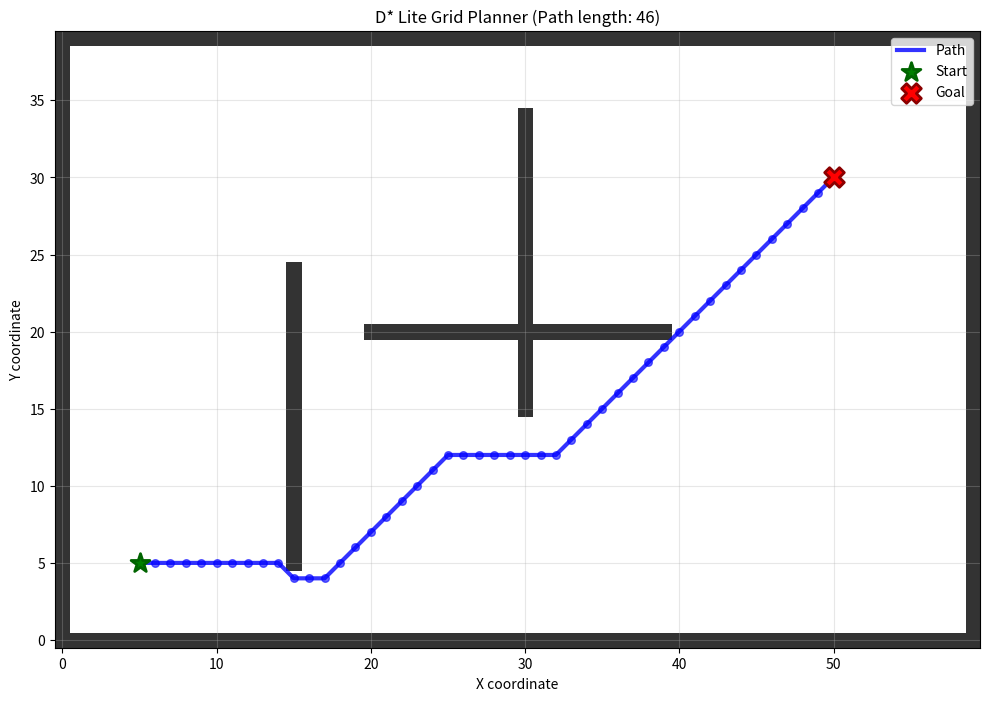
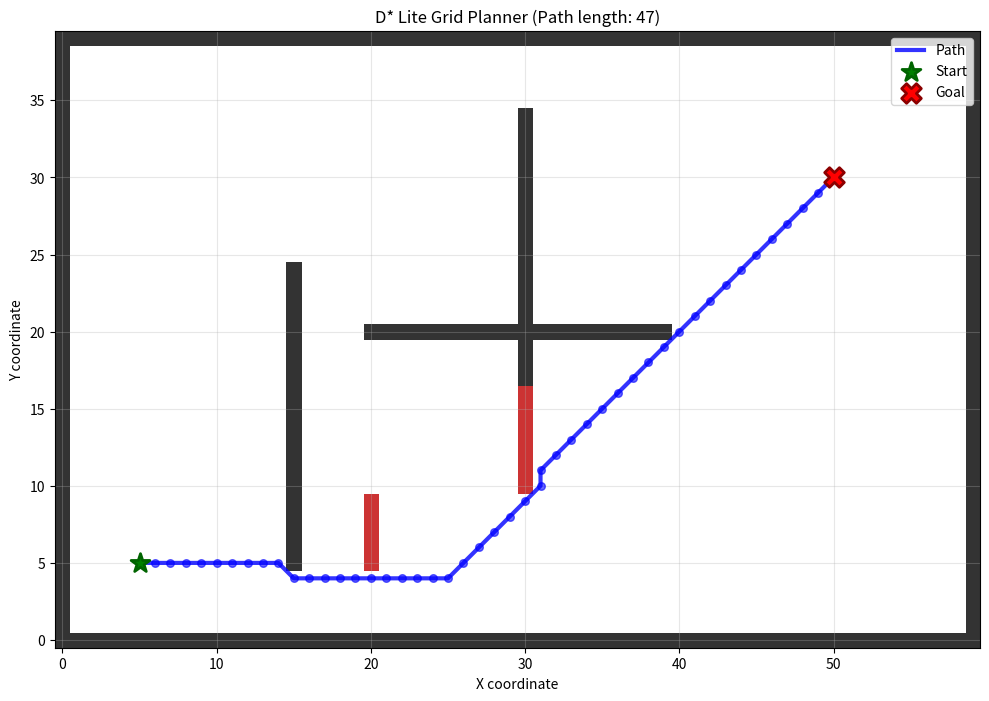
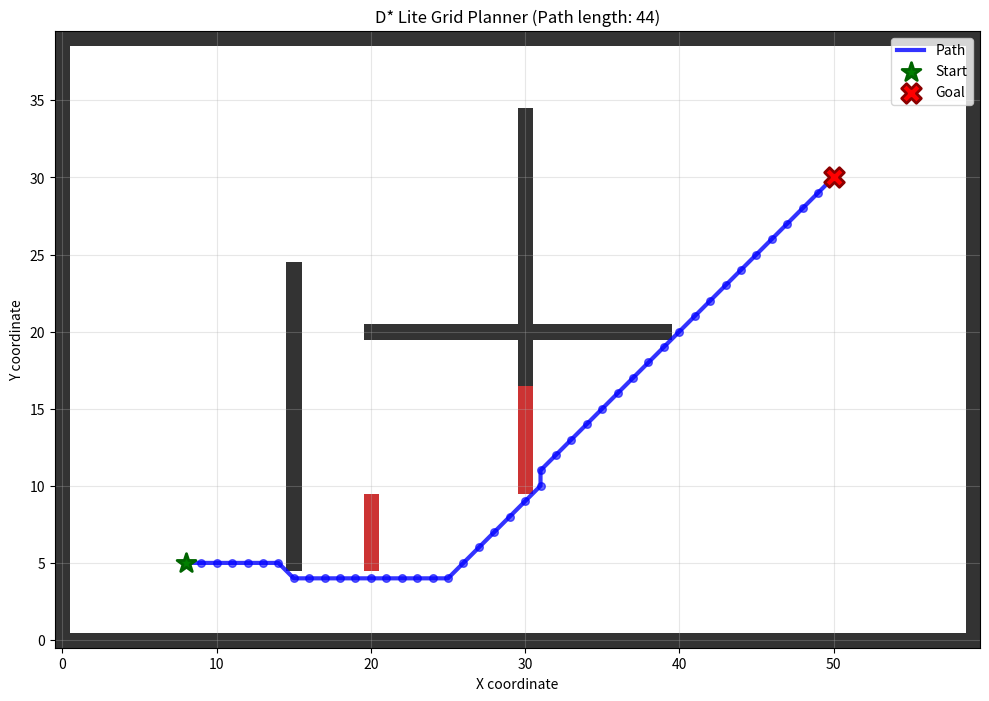
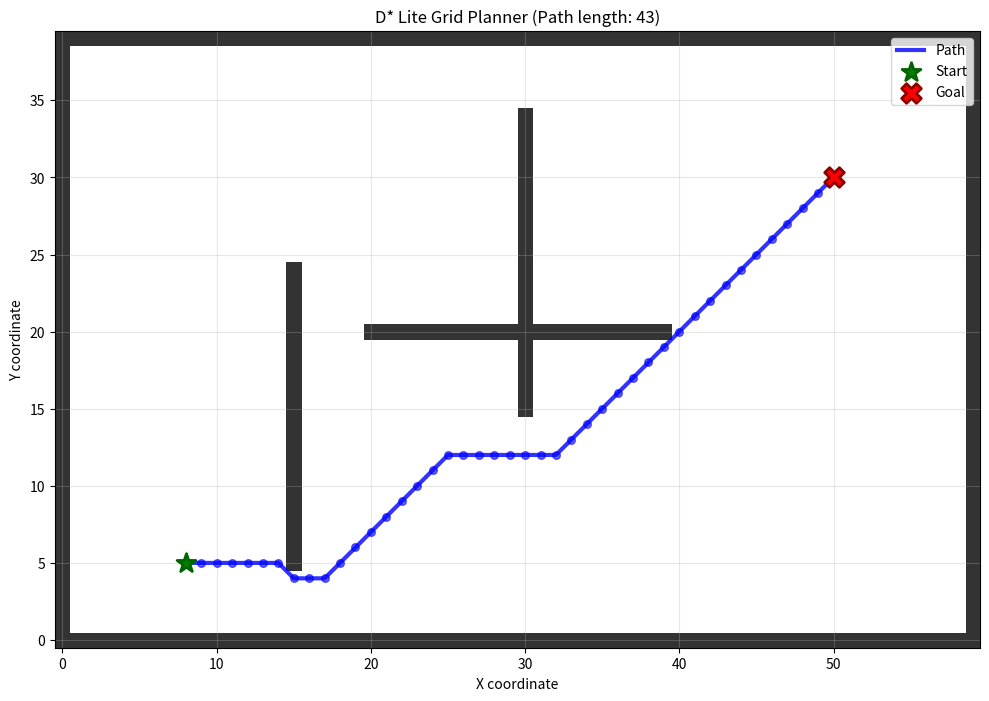

Here is the Python script that generated these plots, in order:
#!/usr/bin/env python3
import heapq
import copy
import math
from typing import List, Tuple, Set, Optional, Dict, NamedTuple
from dataclasses import dataclass
import numpy as np
import time

@dataclass(frozen=True)
class GridNode:
    x: int
    y: int

    def __add__(self, other):
        return GridNode(self.x + other.x, self.y + other.y)

    def __sub__(self, other):
        return GridNode(self.x - other.x, self.y - other.y)

    def __hash__(self):
        return hash((self.x, self.y))


class Motion(NamedTuple):
    """Immutable motion with efficient hashing and comparison."""
    dx: int
    dy: int
    cost: float
    
    def to_node(self) -> GridNode:
        return GridNode(self.dx, self.dy)
    
    @property
    def is_diagonal(self) -> bool:
        return abs(self.dx) == abs(self.dy) == 1


# Pre-computed motion sets for better performance
_CARDINAL_MOTIONS = [
    Motion(1, 0, 1.0),   Motion(-1, 0, 1.0),
    Motion(0, 1, 1.0),   Motion(0, -1, 1.0)
]

_DIAGONAL_MOTIONS = [
    Motion(1, 1, math.sqrt(2.0)),   Motion(1, -1, math.sqrt(2.0)),
    Motion(-1, 1, math.sqrt(2.0)),  Motion(-1, -1, math.sqrt(2.0))
]

_GRID8_MOTIONS = _CARDINAL_MOTIONS + _DIAGONAL_MOTIONS

# Create lookup table for fast motion retrieval
_MOTION_LOOKUP = {(m.dx, m.dy): m for m in _GRID8_MOTIONS}


def motions_grid8() -> List[Motion]:
    """8-connected grid motions (cardinal + diagonal) - cached for performance."""
    return _GRID8_MOTIONS.copy()


def get_motion_for_diff(dx: int, dy: int) -> Optional[Motion]:
    """Fast lookup for motion given coordinate difference."""
    return _MOTION_LOOKUP.get((dx, dy))


def octile_heuristic(a: GridNode, b: GridNode) -> float:
    """Optimized octile distance heuristic."""
    dx = abs(a.x - b.x)
    dy = abs(a.y - b.y)
    if dx >= dy:
        return dx + (math.sqrt(2.0) - 1.0) * dy
    else:
        return dy + (math.sqrt(2.0) - 1.0) * dx


def edge_cost(cell_cost: float, geo_step: float, alpha: float = 1.0) -> float:
    """
    Convert a normalized cell cost (0..1) into an edge cost.
    geo_step: 1.0 for cardinal, sqrt(2) for diagonal.
    alpha: controls how strongly the cell cost affects the edge.
    """
    return geo_step * (1.0 + alpha * cell_cost)


class AdvancedPriorityQueue:
    """
    Enhanced priority queue with O(log n) updates and lazy deletion.
    Uses binary heap with entry tracking for efficient priority updates.
    """

    def __init__(self):
        self._heap = []  # [priority_tuple, counter, task]
        self._task_to_entry = {}  # task -> heap_entry
        self._counter = 0
        self.REMOVED = object()  # sentinel for removed entries

    def add_or_update_task(self, task: GridNode, priority: Tuple[float, float]):
        """Add new task or update existing task's priority in O(log n)."""
        # Remove old entry if exists
        if task in self._task_to_entry:
            old_entry = self._task_to_entry[task]
            old_entry[2] = self.REMOVED  # mark as removed

        # Add new entry
        count = self._counter
        self._counter += 1
        entry = [priority, count, task]
        self._task_to_entry[task] = entry
        heapq.heappush(self._heap, entry)

    def remove_task(self, task: GridNode) -> bool:
        """Mark task as removed (lazy deletion). Returns True if task existed."""
        entry = self._task_to_entry.pop(task, None)
        if entry is not None:
            entry[2] = self.REMOVED
            return True
        return False

    def pop_task(self) -> Tuple[GridNode, Tuple[float, float]]:
        """Pop lowest priority task. Raises KeyError if empty."""
        while self._heap:
            priority, count, task = heapq.heappop(self._heap)
            if task is not self.REMOVED:
                self._task_to_entry.pop(task, None)
                return task, priority
        raise KeyError('pop from empty priority queue')

    def top_key(self) -> Optional[Tuple[float, float]]:
        """Return priority of top element without popping, or None if empty."""
        self._cleanup_top()
        return self._heap[0][0] if self._heap else None

    def _cleanup_top(self):
        """Remove removed entries from top of heap."""
        while self._heap and self._heap[0][2] is self.REMOVED:
            heapq.heappop(self._heap)

    def empty(self) -> bool:
        """Return True if queue is empty."""
        return len(self._task_to_entry) == 0

    def size(self) -> int:
        """Return number of active tasks."""
        return len(self._task_to_entry)

    def contains(self, task: GridNode) -> bool:
        """Return True if task is in queue."""
        return task in self._task_to_entry


class DStarLite:
    """Enhanced D* Lite incremental planner with improved heap and motion handling."""

    def __init__(self, width: int, height: int, obstacles: Set[Tuple[int, int]] = None,
                 alpha: float = 1.0):
        self.width = width
        self.height = height
        self.obstacles = set(obstacles or set())  # static obstacles
        self.dynamic_obstacles: Set[Tuple[int, int]] = set()

        # Sparse maps for costs
        self.cell_costs: Dict[GridNode, float] = {}
        self.alpha = alpha

        # D* Lite state
        self.start = GridNode(0, 0)
        self.goal = GridNode(0, 0)
        self.last_start = GridNode(0, 0)
        self.km = 0.0

        self.g_values: Dict[GridNode, float] = {}
        self.rhs_values: Dict[GridNode, float] = {}
        self.U = AdvancedPriorityQueue()

        self.initialized = False

    # ----------------------------- basic accessors -----------------------------
    def get_g(self, node: GridNode) -> float:
        return self.g_values.get(node, math.inf)

    def set_g(self, node: GridNode, value: float):
        if value == math.inf:
            self.g_values.pop(node, None)
        else:
            self.g_values[node] = value

    def get_rhs(self, node: GridNode) -> float:
        return self.rhs_values.get(node, math.inf)

    def set_rhs(self, node: GridNode, value: float):
        if value == math.inf:
            self.rhs_values.pop(node, None)
        else:
            self.rhs_values[node] = value

    def is_valid(self, node: GridNode) -> bool:
        return 0 <= node.x < self.width and 0 <= node.y < self.height

    def is_obstacle(self, node: GridNode) -> bool:
        coord = (node.x, node.y)
        return coord in self.obstacles or coord in self.dynamic_obstacles

    def get_neighbors(self, node: GridNode) -> List[GridNode]:
        neighbors = []
        for motion in _GRID8_MOTIONS:
            nb = node + motion.to_node()
            if self.is_valid(nb):
                neighbors.append(nb)
        return neighbors

    def get_predecessors(self, node: GridNode) -> List[GridNode]:
        # On a grid predecessors == neighbors (undirected grid)
        return self.get_neighbors(node)

    def get_successors(self, node: GridNode) -> List[GridNode]:
        return self.get_neighbors(node)

    def cost(self, from_node: GridNode, to_node: GridNode) -> float:
        """Return cost of moving from 'from_node' to 'to_node'."""
        if self.is_obstacle(to_node):
            return math.inf

        diff = to_node - from_node
        motion = get_motion_for_diff(diff.x, diff.y)
        if motion is None:
            return math.inf
        
        # incorporate optional occupancy cost
        cell_cost = self.cell_costs.get(to_node, 0.0)
        return edge_cost(cell_cost, motion.cost, alpha=self.alpha)

    # ----------------------------- heuristics & keys -----------------------------
    def heuristic_between(self, a: GridNode, b: GridNode) -> float:
        return octile_heuristic(a, b)

    def heuristic(self, node: GridNode) -> float:
        # D* Lite uses h(node, start)
        return self.heuristic_between(node, self.start)

    def calculate_key(self, node: GridNode) -> Tuple[float, float]:
        g_val = self.get_g(node)
        rhs_val = self.get_rhs(node)
        min_val = min(g_val, rhs_val)

        k1 = min_val + self.heuristic(node) + self.km
        k2 = min_val
        return (k1, k2)

    @staticmethod
    def compare_keys(key1: Tuple[float, float], key2: Tuple[float, float]) -> bool:
        """Return True if key1 < key2 lexicographically."""
        return key1[0] < key2[0] or (key1[0] == key2[0] and key1[1] < key2[1])

    # ----------------------------- core D* Lite ops -----------------------------
    def update_vertex(self, node: GridNode):
        """Update RHS value for a node and maintain priority queue consistency."""
        if node != self.goal:
            rhs_candidates = []
            for succ in self.get_successors(node):
                c = self.cost(node, succ)
                if c < math.inf:
                    rhs_candidates.append(c + self.get_g(succ))
            if rhs_candidates:
                self.set_rhs(node, min(rhs_candidates))
            else:
                self.set_rhs(node, math.inf)

        # maintain priority queue membership
        self.U.remove_task(node)
        if self.get_g(node) != self.get_rhs(node):
            self.U.add_or_update_task(node, self.calculate_key(node))

    def compute_shortest_path(self):
        """Main D* Lite computation loop."""
        iterations = 0
        max_iterations = self.width * self.height * 2  # More generous limit
        
        while (not self.U.empty() and
               (self.compare_keys(self.U.top_key(), self.calculate_key(self.start)) or
                self.get_rhs(self.start) != self.get_g(self.start))):

            iterations += 1
            if iterations > max_iterations:
                print(f"WARNING: compute_shortest_path exceeded {max_iterations} iterations")
                break

            node, k_old = self.U.pop_task()
            k_new = self.calculate_key(node)

            if self.compare_keys(k_old, k_new):
                # key changed — reinsert with new key
                self.U.add_or_update_task(node, k_new)
            elif self.get_g(node) > self.get_rhs(node):
                # node became overconsistent -> make consistent
                self.set_g(node, self.get_rhs(node))
                for pred in self.get_predecessors(node):
                    self.update_vertex(pred)
            else:
                # node is underconsistent -> set g to inf and update
                self.set_g(node, math.inf)
                # Update both predecessors AND the node itself
                for pred in self.get_predecessors(node):
                    self.update_vertex(pred)
                self.update_vertex(node)
        
        if iterations > 0:
            print(f"compute_shortest_path completed in {iterations} iterations")
            print(f"Priority queue size: {self.U.size()}")
            print(f"Start {self.start} g-value: {self.get_g(self.start)}, rhs: {self.get_rhs(self.start)}")

    # ----------------------------- initialization / external API -----------------------------
    def initialize(self, start: GridNode, goal: GridNode):
        """Initialize the planner for first-time use."""
        self.start = start
        self.goal = goal
        self.last_start = start
        
        self.initialized = True
        self.U = AdvancedPriorityQueue()
        self.km = 0.0
        self.g_values.clear()
        self.rhs_values.clear()
        
        # Initialize goal
        self.set_rhs(self.goal, 0.0)
        self.U.add_or_update_task(self.goal, self.calculate_key(self.goal))

    def set_start(self, new_start: GridNode):
        """Move the robot start position (incremental replanning support)."""
        if not self.initialized:
            self.start = new_start
            return

        # Update km ONLY when start actually moves
        if new_start != self.start:
            self.km += self.heuristic_between(self.last_start, new_start)
            self.last_start = new_start
            self.start = new_start
            print(f"Start moved, km updated to {self.km:.3f}")

    def set_goal(self, new_goal: GridNode):
        """Change goal and reinitialize."""
        if new_goal != self.goal:
            # Clear previous goal
            old_goal = self.goal
            self.set_rhs(old_goal, math.inf)
            
            # Set new goal
            self.goal = new_goal
            self.set_rhs(self.goal, 0.0)
            self.U.add_or_update_task(self.goal, self.calculate_key(self.goal))

    def force_recompute_region(self, center: GridNode, radius: int = 5):
        """Force recomputation of a region around a center point."""
        print(f"Force recomputing region around {center} with radius {radius}")
        
        nodes_updated = 0
        for dx in range(-radius, radius + 1):
            for dy in range(-radius, radius + 1):
                node = GridNode(center.x + dx, center.y + dy)
                if self.is_valid(node) and not self.is_obstacle(node):
                    # Reset g-values to force re-exploration
                    old_g = self.get_g(node)
                    if old_g < math.inf:
                        self.set_g(node, math.inf)
                        self.update_vertex(node)
                        nodes_updated += 1
        
        print(f"Reset {nodes_updated} nodes in region")
        self.compute_shortest_path()

    def plan_path(self, start: GridNode, goal: GridNode) -> List[GridNode]:
        """Plan initial path or replan with new start/goal."""
        if not self.initialized:
            self.initialize(start, goal)
        else:
            # Update start/goal if changed
            if start != self.start:
                self.set_start(start)
            if goal != self.goal:
                self.set_goal(goal)

        self.compute_shortest_path()

        if self.get_g(self.start) == math.inf:
            print("No path exists from start to goal")
            return []
        
        path = self.extract_path()
        
        # If path extraction failed, try forcing broader search
        if not path and self.get_g(self.start) < math.inf:
            print("Path extraction failed despite finite g-value - forcing broader search")
            self.force_recompute_region(self.start, radius=min(10, max(self.width, self.height) // 5))
            path = self.extract_path()
            
        return path

    def extract_path(self) -> List[GridNode]:
        """Extract path by following the gradient from start to goal."""
        if self.get_g(self.start) == math.inf:
            print("Cannot extract path: start is unreachable")
            return []

        path: List[GridNode] = []
        current = self.start
        visited = set()
        max_iterations = self.width * self.height

        iteration_count = 0
        while current != self.goal and iteration_count < max_iterations:
            path.append(current)
            visited.add(current)
            iteration_count += 1

            # Find best successor based on actual cost + g-value
            best_succ = None
            best_total_cost = math.inf
            
            for succ in self.get_successors(current):
                if self.is_obstacle(succ) or succ in visited:
                    continue
                    
                edge_c = self.cost(current, succ)
                if edge_c == math.inf:
                    continue
                
                g_succ = self.get_g(succ)
                
                # Skip successors with infinite g-values unless no alternatives
                if g_succ == math.inf:
                    continue
                    
                total_cost = edge_c + g_succ
                
                if total_cost < best_total_cost:
                    best_total_cost = total_cost
                    best_succ = succ
            
            # If no finite successors, trigger additional search
            if best_succ is None:
                print(f"Path extraction failed at {current} - need more search")
                print(f"Current g-value: {self.get_g(current)}, rhs: {self.get_rhs(current)}")
                
                # Check for unexplored successors
                has_unexplored = False
                for succ in self.get_successors(current):
                    if not self.is_obstacle(succ) and succ not in visited:
                        g_succ = self.get_g(succ)
                        edge_c = self.cost(current, succ)
                        if g_succ == math.inf and edge_c < math.inf:
                            has_unexplored = True
                            break
                
                if has_unexplored:
                    print("Triggering additional search to explore unexplored regions")
                    # Force broader search around current position
                    self.force_recompute_region(current, radius=8)
                    continue
                else:
                    print("No valid successors - path blocked")
                    return []
            
            current = best_succ

        if current == self.goal:
            path.append(self.goal)
            print(f"Successfully extracted path with {len(path)} nodes")
        else:
            print(f"Path extraction stopped after {iteration_count} iterations at {current}")
        
        return path

    def is_path_blocked(self, path: List[GridNode]) -> bool:
        """Check if any node in the path is now an obstacle."""
        return any(self.is_obstacle(node) for node in path)

    def update_dynamic_obstacles(self, added: Set[Tuple[int, int]], removed: Set[Tuple[int, int]]):
        """Update dynamic obstacles and trigger replanning with proper change propagation."""
        changed_nodes = set()
        actually_changed = False

        # Process added obstacles
        for o in added:
            if o not in self.dynamic_obstacles:
                self.dynamic_obstacles.add(o)
                n = GridNode(*o)
                if self.is_valid(n):
                    changed_nodes.add(n)
                    actually_changed = True
                    print(f"Added dynamic obstacle at {n}")

        # Process removed obstacles  
        for o in removed:
            if o in self.dynamic_obstacles:
                self.dynamic_obstacles.remove(o)
                n = GridNode(*o)
                if self.is_valid(n):
                    changed_nodes.add(n)
                    actually_changed = True
                    print(f"Removed dynamic obstacle at {n}")

        if not actually_changed:
            print("No actual changes to dynamic obstacles")
            return False

        print(f"Updating {len(changed_nodes)} changed nodes and their neighbors")
        
        # For each changed node, update all nodes that might be affected
        nodes_to_update = set()
        
        for node in changed_nodes:
            # Add the node itself
            nodes_to_update.add(node)
            
            # Add all neighbors - they might need to recompute paths through this node
            for nb in self.get_neighbors(node):
                if self.is_valid(nb):
                    nodes_to_update.add(nb)
            
            # For added obstacles: invalidate the node completely
            if (node.x, node.y) in added:
                if self.get_g(node) < math.inf:
                    print(f"Invalidating obstacle node {node} (was g={self.get_g(node):.2f})")
                    self.set_g(node, math.inf)
                    self.set_rhs(node, math.inf)
        
        # Update all affected nodes
        print(f"Total nodes to update: {len(nodes_to_update)}")
        for node in nodes_to_update:
            self.update_vertex(node)
        
        # Recompute shortest path
        print("Recomputing shortest path after dynamic obstacle update...")
        self.compute_shortest_path()
        return True


def visualize_grid(planner: DStarLite, path: List[GridNode] = None, figsize: Tuple[int, int] = (10, 10)):
    """Enhanced matplotlib visualization with better styling."""
    try:
        import matplotlib.pyplot as plt
        import matplotlib.patches as patches
    except ImportError:
        print("matplotlib not available - cannot visualize")
        return

    fig, ax = plt.subplots(figsize=figsize)
    
    # Create grid background
    grid = np.zeros((planner.height, planner.width, 3), dtype=np.float32)
    grid.fill(1.0)  # white background

    # Static obstacles (dark gray)
    for (x, y) in planner.obstacles:
        if 0 <= x < planner.width and 0 <= y < planner.height:
            grid[y, x] = [0.2, 0.2, 0.2]

    # Dynamic obstacles (red)
    for (x, y) in planner.dynamic_obstacles:
        if 0 <= x < planner.width and 0 <= y < planner.height:
            grid[y, x] = [0.8, 0.2, 0.2]

    ax.imshow(grid, origin='lower', extent=[-0.5, planner.width-0.5, -0.5, planner.height-0.5])

    # Draw path
    if path and len(path) > 1:
        xs = [n.x for n in path]
        ys = [n.y for n in path]
        ax.plot(xs, ys, 'b-', linewidth=3, alpha=0.8, label='Path')
        ax.scatter(xs[1:-1], ys[1:-1], c='blue', s=30, alpha=0.6, zorder=4)

    # Start and goal
    ax.scatter([planner.start.x], [planner.start.y], c='green', s=200, marker='*', 
              label='Start', zorder=5, edgecolors='darkgreen', linewidth=2)
    ax.scatter([planner.goal.x], [planner.goal.y], c='red', s=200, marker='X', 
              label='Goal', zorder=5, edgecolors='darkred', linewidth=2)
    
    ax.set_xlim(-0.5, planner.width - 0.5)
    ax.set_ylim(-0.5, planner.height - 0.5)
    ax.set_xlabel('X coordinate')
    ax.set_ylabel('Y coordinate')
    ax.legend(loc='upper right')
    ax.set_title(f'D* Lite Grid Planner (Path length: {len(path) if path else 0})')
    ax.grid(True, alpha=0.3)
    ax.set_aspect('equal')
    plt.tight_layout()
    plt.show()


def demo_comprehensive():
    """Comprehensive demo showcasing various D* Lite capabilities."""
    print("Running comprehensive D* Lite demo...")
    
    # Create a more interesting environment
    width, height = 60, 40
    
    # Create maze-like obstacles
    obstacles = set()
    
    # Outer walls
    for x in range(width):
        obstacles.add((x, 0))
        obstacles.add((x, height-1))
    for y in range(height):
        obstacles.add((0, y))
        obstacles.add((width-1, y))
    
    # Internal walls creating passages
    for y in range(5, 25):
        obstacles.add((15, y))
    for y in range(15, 35):
        obstacles.add((30, y))
    for x in range(20, 40):
        obstacles.add((x, 20))
    
    planner = DStarLite(width, height, obstacles)
    
    start = GridNode(5, 5)
    goal = GridNode(50, 30)

    # Test 1: Initial planning
    print("\n=== Test 1: Initial Planning ===")
    path = planner.plan_path(start, goal)
    if path:
        print(f"Initial path found with {len(path)} nodes")
        print(f"Path cost estimate: {len(path):.1f}")
        visualize_grid(planner, path)
    else:
        print("No initial path found - check obstacle configuration")
        return

    # Test 2: Dynamic obstacle that blocks path
    print("\n=== Test 2: Dynamic Obstacle Blocking Path ===")
    if len(path) > 10:
        # Block a section of the path
        mid_section = path[len(path)//3:len(path)//3+5]
        block_obstacles = {(n.x, n.y) for n in mid_section[:8]}
        block_obstacles = {(20,5+i) for i in range(5)}  # Block a vertical section
        block_obstacles.update({(30,10+i) for i in range(7)})
        print(f"Adding obstacles at: {block_obstacles}")
        
        planner.update_dynamic_obstacles(block_obstacles, set())
        
        new_path = planner.extract_path()
        if new_path:
            print(f"Replanned path found with {len(new_path)} nodes")
            visualize_grid(planner, new_path)
        else:
            print("No path after blocking - trying force recompute")
            planner.force_recompute_region(planner.start, radius=15)
            new_path = planner.extract_path()
            if new_path:
                print(f"Path found after force recompute: {len(new_path)} nodes")
                visualize_grid(planner, new_path)

    # Test 3: Moving start position
    print("\n=== Test 3: Moving Start Position ===")
    if path and len(path) > 5:
        new_start = path[3]  # Move partway along the path
        print(f"Moving start from {planner.start} to {new_start}")
        
        updated_path = planner.plan_path(new_start, goal)
        if updated_path:
            print(f"Updated path from new start: {len(updated_path)} nodes")
            visualize_grid(planner, updated_path)

    # Test 4: Removing obstacles to create shortcuts
    print("\n=== Test 4: Removing Obstacles (Creating Shortcuts) ===")
    # Remove some wall sections to create shortcuts
    shortcut_removals = {(15, 12), (15, 13), (15, 14)}
    print(f"Removing obstacles at: {shortcut_removals}")
    
    planner.update_dynamic_obstacles(set(), shortcut_removals | block_obstacles)
    
    final_path = planner.extract_path()
    if final_path:
        print(f"Final optimized path: {len(final_path)} nodes")
        visualize_grid(planner, final_path)
    
    print("\n=== Demo Complete ===")
    print(f"Final statistics:")
    print(f"- Grid size: {width} x {height}")
    print(f"- Static obstacles: {len(obstacles)}")
    print(f"- Dynamic obstacles: {len(planner.dynamic_obstacles)}")
    print(f"- G-values computed: {len(planner.g_values)}")
    print(f"- RHS values computed: {len(planner.rhs_values)}")


if __name__ == '__main__':
    demo_comprehensive()